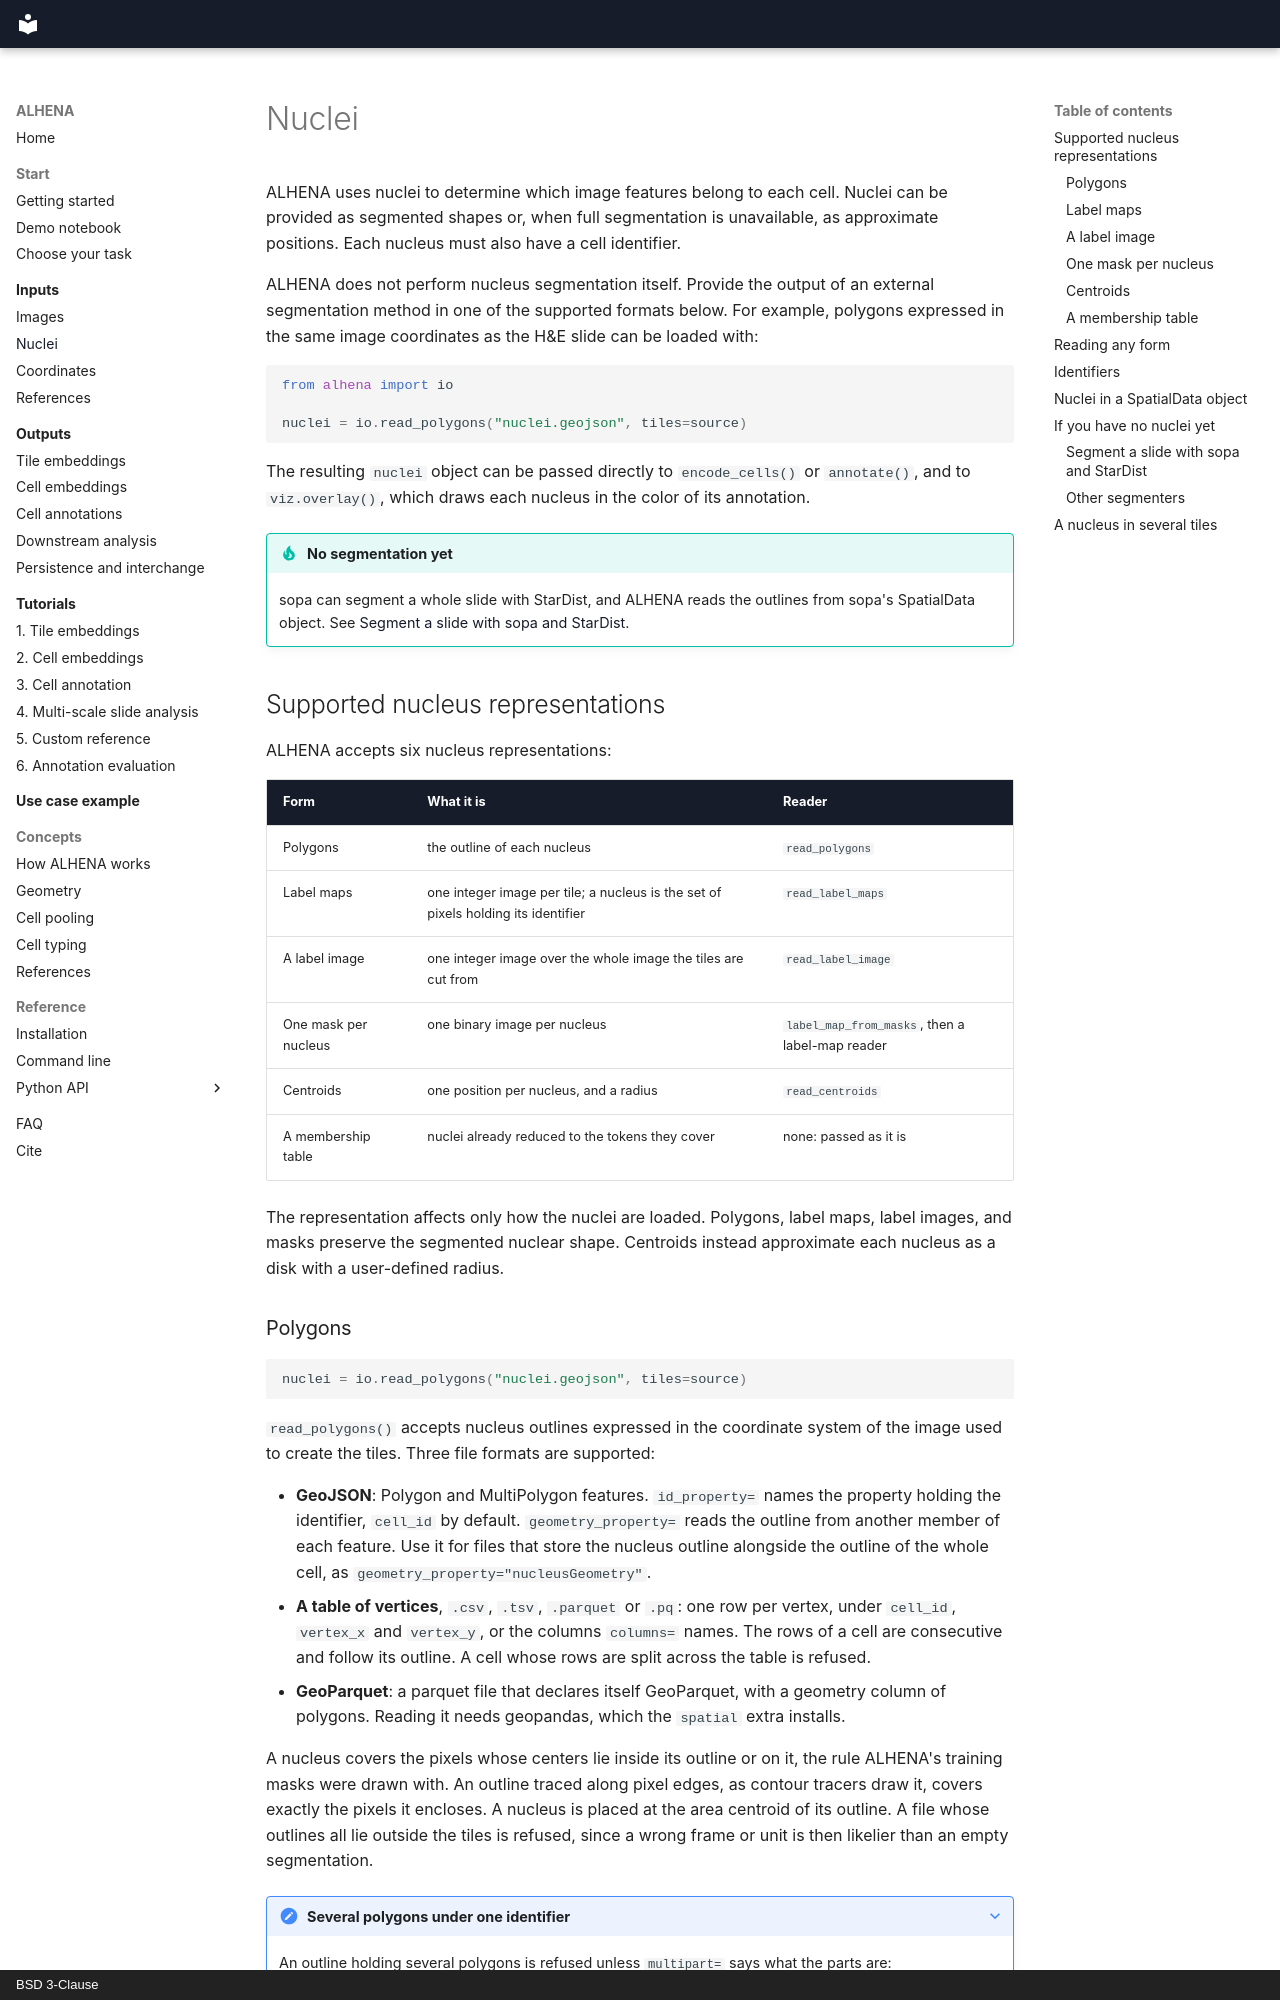

repository: prism-oncology/ALHENA · page: inputs/nuclei/index.html · generator: mkdocs · copyright: BSD 3-Clause

# Nuclei

ALHENA uses nuclei to determine which image features belong to each cell. Nuclei can be provided
as segmented shapes or, when full segmentation is unavailable, as approximate positions. Each
nucleus must also have a cell identifier.

ALHENA does not perform nucleus segmentation itself. Provide the output of an external
segmentation method in one of the supported formats below. For example, polygons expressed in the
same image coordinates as the H&E slide can be loaded with:

```python
from alhena import io

nuclei = io.read_polygons("nuclei.geojson", tiles=source)
```

The resulting `nuclei` object can be passed directly to `encode_cells()` or `annotate()`, and to
`viz.overlay()`, which draws each nucleus in the color of its annotation.

!!! tip "No segmentation yet"
    sopa can segment a whole slide with StarDist, and ALHENA reads the outlines from sopa's
    SpatialData object. See
    [Segment a slide with sopa and StarDist](#segment-a-slide-with-sopa-and-stardist).

## Supported nucleus representations

ALHENA accepts six nucleus representations:

| Form | What it is | Reader |
|---|---|---|
| Polygons | the outline of each nucleus | `read_polygons` |
| Label maps | one integer image per tile; a nucleus is the set of pixels holding its identifier | `read_label_maps` |
| A label image | one integer image over the whole image the tiles are cut from | `read_label_image` |
| One mask per nucleus | one binary image per nucleus | `label_map_from_masks`, then a label-map reader |
| Centroids | one position per nucleus, and a radius | `read_centroids` |
| A membership table | nuclei already reduced to the tokens they cover | none: passed as it is |

The representation affects only how the nuclei are loaded. Polygons, label maps, label images, and
masks preserve the segmented nuclear shape. Centroids instead approximate each nucleus as a disk
with a user-defined radius.
